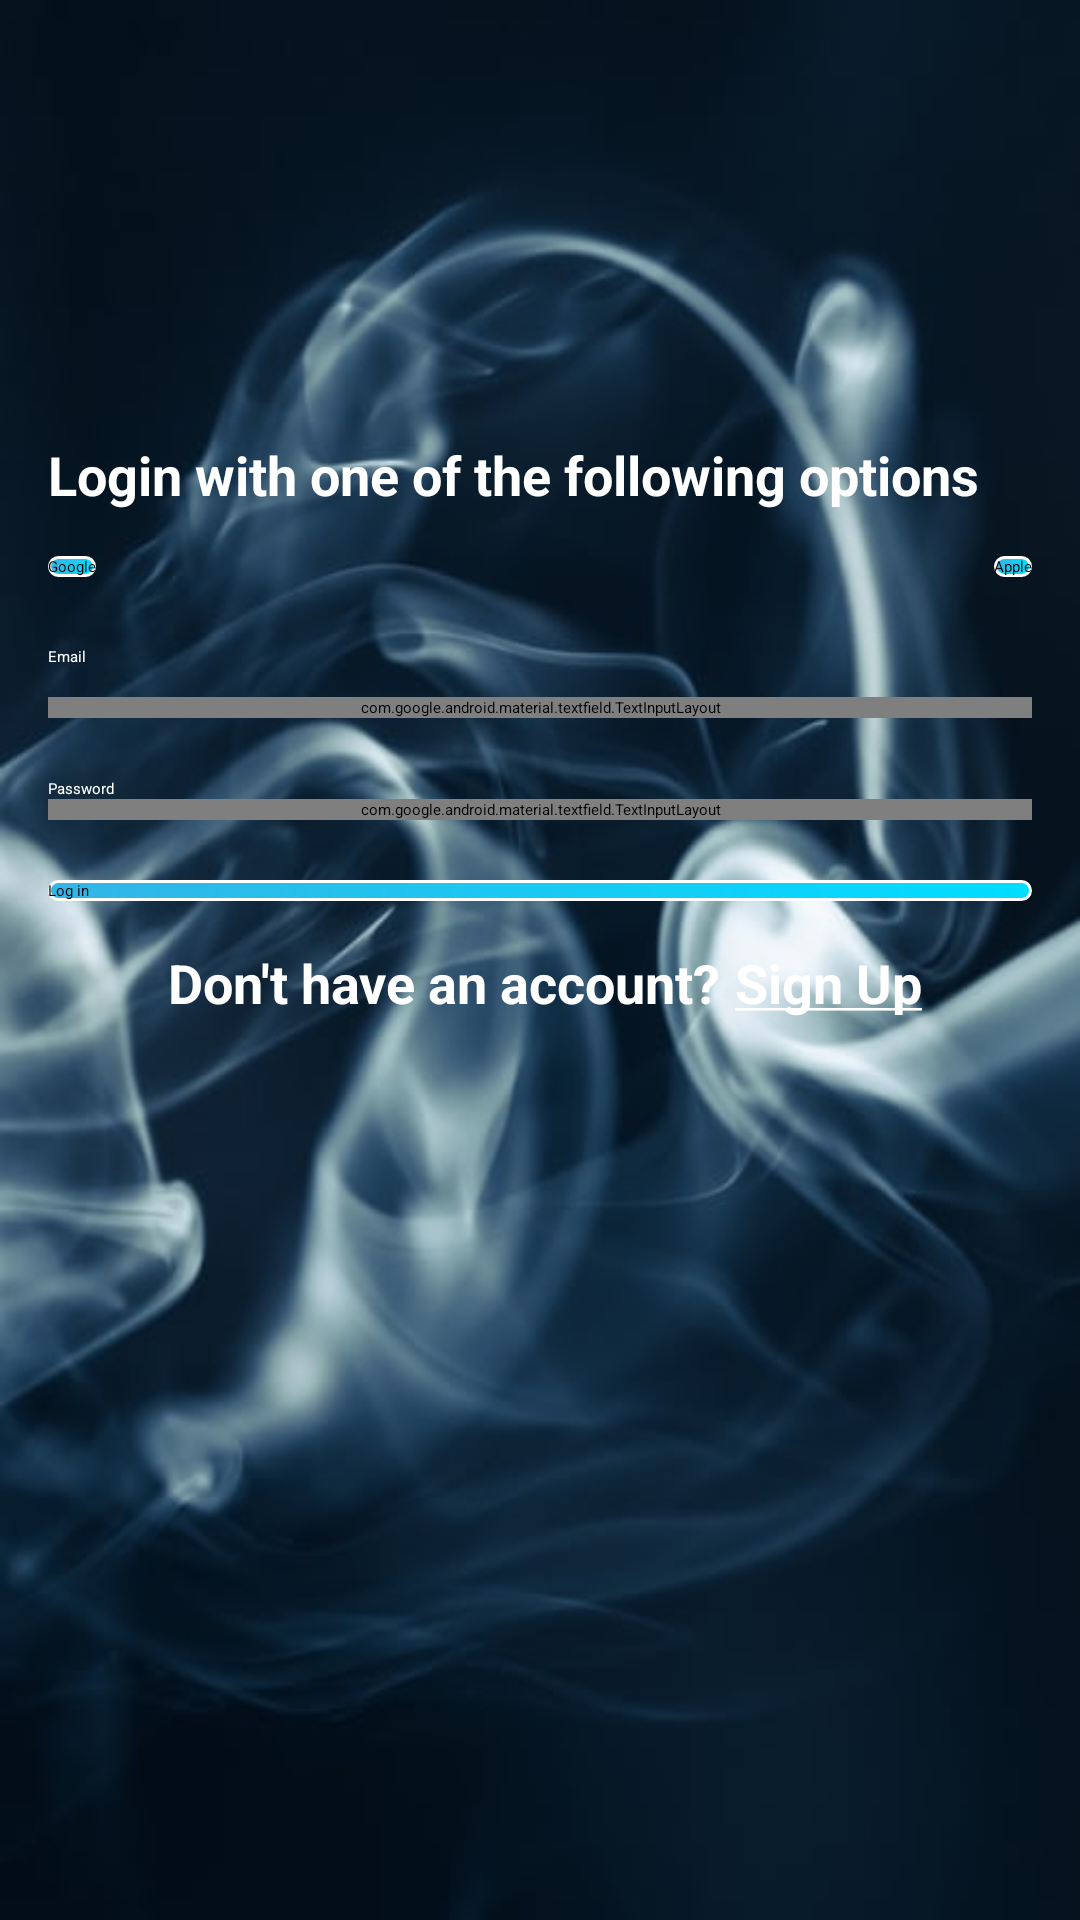

Android layout source for this screen:
<!-- AndroidManifest.xml: application theme Theme.LoginSignUp -->
<!-- res/layout/fragment_login.xml -->
<?xml version="1.0" encoding="utf-8"?>
<androidx.constraintlayout.widget.ConstraintLayout xmlns:android="http://schemas.android.com/apk/res/android"
    xmlns:app="http://schemas.android.com/apk/res-auto"
    xmlns:tools="http://schemas.android.com/tools"
    android:layout_width="match_parent"
    android:layout_height="match_parent"
    android:background="@drawable/smoke"
    android:padding="16dp"
    tools:context=".LoginFragment">

    <TextView
        android:id="@+id/text_1"
        android:layout_width="match_parent"
        android:layout_height="wrap_content"
        android:layout_marginTop="130dp"
        android:text="@string/login_with_one_of_the_following_options"
        android:textColor="@color/white"
        android:textSize="18sp"
        android:textStyle="bold"
        app:layout_constraintEnd_toEndOf="parent"
        app:layout_constraintStart_toEndOf="parent"
        app:layout_constraintStart_toStartOf="parent"
        app:layout_constraintTop_toTopOf="parent" />

    <androidx.appcompat.widget.AppCompatButton
        android:id="@+id/googleButton"
        android:layout_width="wrap_content"
        android:layout_height="wrap_content"
        android:layout_marginTop="15dp"
        android:background="@drawable/custom_button"
        android:text="@string/google"
        app:layout_constraintStart_toStartOf="parent"
        app:layout_constraintTop_toBottomOf="@id/text_1" />

    <androidx.appcompat.widget.AppCompatButton
        android:id="@+id/appleButton"
        android:layout_width="wrap_content"
        android:layout_height="wrap_content"
        android:layout_marginTop="15dp"
        android:background="@drawable/custom_button"
        android:text="@string/apple"
        app:layout_constraintEnd_toEndOf="parent"
        app:layout_constraintTop_toBottomOf="@id/text_1" />

    <View
        android:id="@+id/view"
        style="@style/Divider"
        android:layout_marginTop="7dp"
        app:layout_constraintEnd_toEndOf="parent"
        app:layout_constraintStart_toStartOf="parent"
        app:layout_constraintTop_toBottomOf="@id/googleButton" />

    <TextView
        android:id="@+id/email_text"
        android:layout_width="match_parent"
        android:layout_height="wrap_content"
        android:layout_marginTop="15dp"
        android:text="@string/email"
        android:textAppearance="@style/TextAppearance.AppCompat.Title"
        android:textColor="@color/white"
        app:layout_constraintEnd_toEndOf="parent"
        app:layout_constraintStart_toStartOf="parent"
        app:layout_constraintTop_toBottomOf="@id/view" />

    <com.google.android.material.textfield.TextInputLayout
        android:id="@+id/textInputLayout"
        android:layout_width="match_parent"
        android:layout_height="wrap_content"
        android:layout_marginTop="10dp"
        app:hintAnimationEnabled="false"
        app:hintEnabled="false"
        app:layout_constraintEnd_toEndOf="parent"
        app:layout_constraintStart_toStartOf="parent"
        app:layout_constraintTop_toBottomOf="@id/email_text">

        <com.google.android.material.textfield.TextInputEditText
            android:id="@+id/login_email"
            android:layout_width="match_parent"
            android:layout_height="wrap_content"
            android:hint="*******@example.com"
            android:inputType="textEmailAddress"
            android:singleLine="true" />

    </com.google.android.material.textfield.TextInputLayout>

    <TextView
        android:id="@+id/password_text"
        android:layout_width="match_parent"
        android:layout_height="wrap_content"
        android:layout_marginTop="20dp"
        android:text="Password"
        android:textAppearance="@style/TextAppearance.AppCompat.Title"
        android:textColor="@color/white"
        app:layout_constraintEnd_toEndOf="parent"
        app:layout_constraintStart_toStartOf="parent"
        app:layout_constraintTop_toBottomOf="@id/textInputLayout" />

    <com.google.android.material.textfield.TextInputLayout
        android:id="@+id/textInputLayout2"
        android:layout_width="match_parent"
        android:layout_height="wrap_content"
        app:hintAnimationEnabled="false"
        app:hintEnabled="false"
        app:layout_constraintEnd_toEndOf="parent"
        app:layout_constraintStart_toStartOf="parent"
        app:layout_constraintTop_toBottomOf="@id/password_text">

        <com.google.android.material.textfield.TextInputEditText
            android:id="@+id/login_password"
            android:layout_width="match_parent"
            android:layout_height="wrap_content"
            android:layout_marginTop="10dp"
            android:hint="*******"
            android:inputType="textPassword"
            android:singleLine="true" />

    </com.google.android.material.textfield.TextInputLayout>

    <androidx.appcompat.widget.AppCompatButton
        android:id="@+id/login_button"
        android:layout_width="match_parent"
        android:layout_height="wrap_content"
        android:layout_marginTop="20dp"
        android:background="@drawable/custom_button"
        android:text="@string/log_in"
        app:layout_constraintStart_toStartOf="parent"
        app:layout_constraintTop_toBottomOf="@id/textInputLayout2" />

    <TextView
        android:id="@+id/question_text"
        android:layout_width="wrap_content"
        android:layout_height="wrap_content"
        android:layout_marginLeft="40dp"
        android:layout_marginTop="15dp"
        android:text="@string/don_t_have_an_account"
        android:textColor="@color/white"
        android:textSize="18sp"
        android:textStyle="bold"
        app:layout_constraintStart_toStartOf="parent"
        app:layout_constraintTop_toBottomOf="@id/login_button" />

    <TextView
        android:id="@+id/sign_up"
        android:layout_width="wrap_content"
        android:layout_height="wrap_content"
        android:layout_marginLeft="5dp"
        android:layout_marginTop="15dp"
        android:text="@string/sign_up"
        android:textColor="@color/white"
        android:textSize="18sp"
        android:textStyle="bold"
        app:layout_constraintStart_toEndOf="@id/question_text"
        app:layout_constraintTop_toBottomOf="@id/login_button"
        tools:layout_editor_absoluteX="347dp" />

</androidx.constraintlayout.widget.ConstraintLayout>
<!-- resources referenced by this layout -->
<resources>
  <!-- drawable custom_button (drawable) -->
  <?xml version="1.0" encoding="utf-8"?>
  <shape xmlns:android="http://schemas.android.com/apk/res/android"
      android:shape="rectangle">
  
      <stroke
          android:width="1dp"
          android:color="@android:color/white" />
      <corners android:radius="190dp" />
      <gradient
          android:endColor="@android:color/holo_blue_bright"
          android:startColor="@android:color/holo_blue_light" />
  </shape>
  <!-- drawable smoke: jpg bitmap (drawable, 30550 bytes) -->
  <string name="apple">Apple</string>
  <string name="don_t_have_an_account">Don\'t have an account?</string>
  <string name="email">Email</string>
  <string name="google">Google</string>
  <string name="log_in">Log in</string>
  <string name="login_with_one_of_the_following_options">Login with one of the following options</string>
  <string name="sign_up"><u>Sign Up</u></string>
  <style name="Divider">
          <item name="android:layout_width">match_parent</item>
          <item name="android:layout_height">1dp</item>
          <item name="android:background">?android:attr/listDivider</item>
      </style>
  <!-- not gathered from this repository: default colours our renderer supplied (Android Studio template values) -->
  <color name="white">#FFFFFFFF</color>
</resources>
